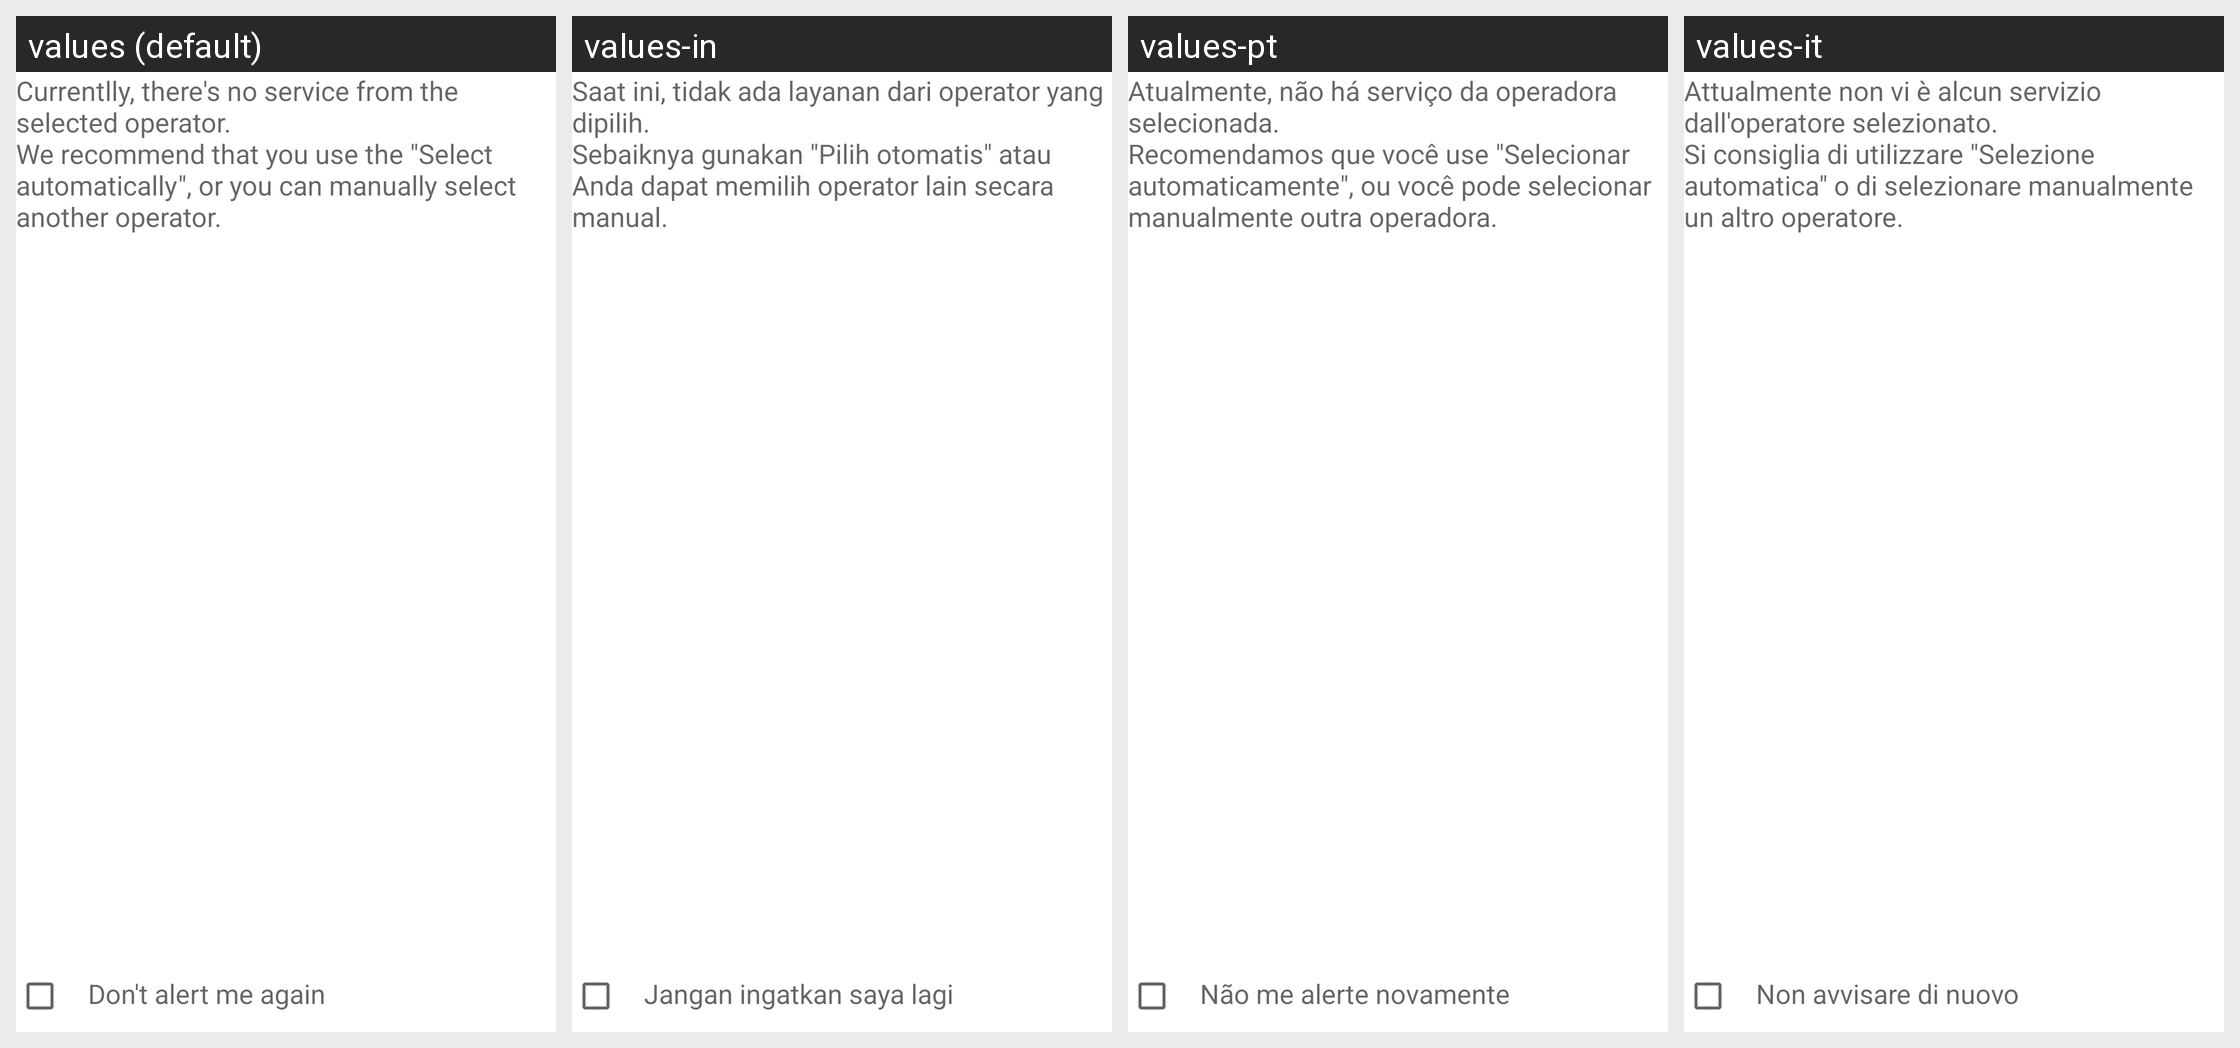

Strings drawn on this Android screen and how each of the app's shown locales translates them:
Android screen res/layout/network_setting.xml rendered under 4 locales, left to right: values (default), values-in, values-pt, values-it. Device: Nexus 5 (rendered at 1080×1920; each locale shown at half size, 540×960, under a caption strip naming it); theme Theme.MaterialComponents.DayNight.NoActionBar.
Other locales in the repository, not shown: values-de, values-en-rGB, values-es, values-fr, values-hi, values-ms, values-nl, values-pt-rPT, values-ro, values-ru, values-th, values-uk, values-zh-rCN, values-zh-rTW.
Strings drawn on this screen, with the default value and each locale's value (text and hints the layout hard-codes, and strings that could not be matched under every locale, appear in the picture but are not listed):

no_service_msg
  values: Currentlly, there's no service from the selected operator.
      We recommend that you use the "Select automatically", or you can manually select another operator.
  values-in: Saat ini, tidak ada layanan dari operator yang dipilih. 
      Sebaiknya gunakan "Pilih otomatis" atau Anda dapat memilih operator lain secara manual.
  values-pt: Atualmente, não há serviço da operadora selecionada.
      Recomendamos que você use "Selecionar automaticamente", ou você pode selecionar manualmente outra operadora.
  values-it: Attualmente non vi è alcun servizio dall'operatore selezionato.
      Si consiglia di utilizzare "Selezione automatica" o di selezionare manualmente un altro operatore.

show_always_title
  values: Don't alert me again
  values-in: Jangan ingatkan saya lagi
  values-pt: Não me alerte novamente
  values-it: Non avvisare di nuovo
